Run: headless pygame with SDL's dummy video driver; simulated clock (each Clock.tick advances the game by its frame time, no real sleeping); random seed 0; keys injected as events and as key.get_pressed() state; no mouse input.
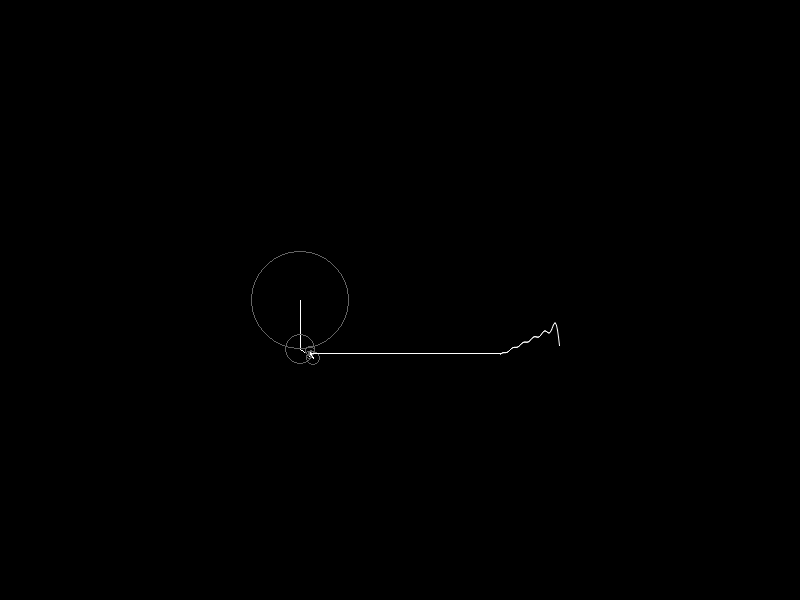
Frame 1 of 4 · flips 1–60 · no input
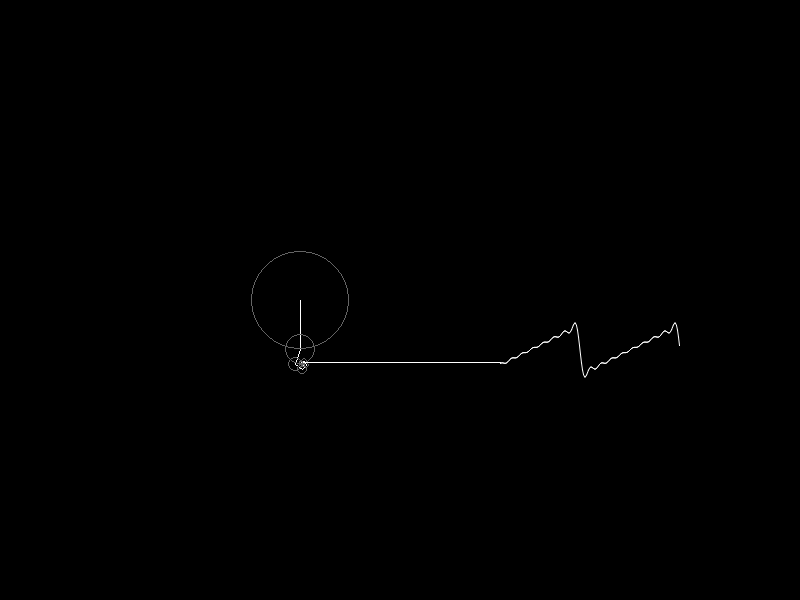
Frame 2 of 4 · flips 61–180 · tapped SPACE, RETURN · held RIGHT (→), D
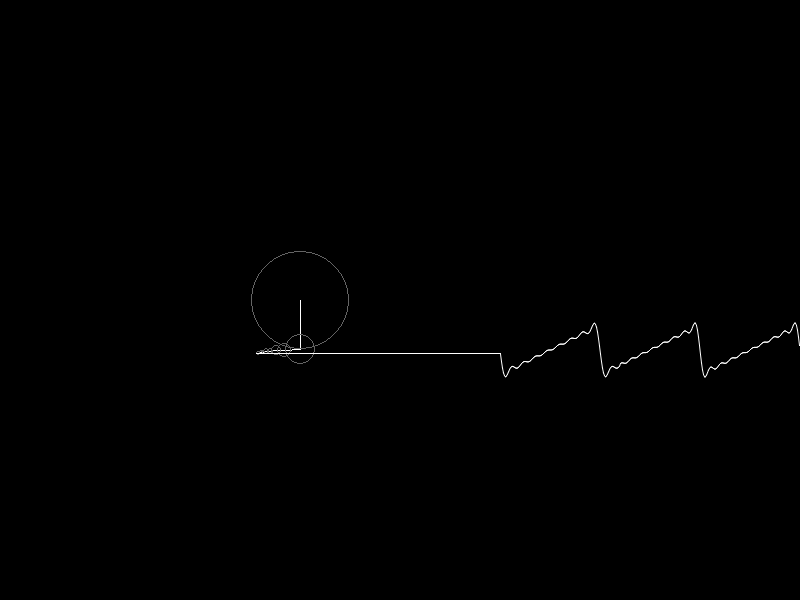
Frame 3 of 4 · flips 181–300 · held DOWN (↓), S
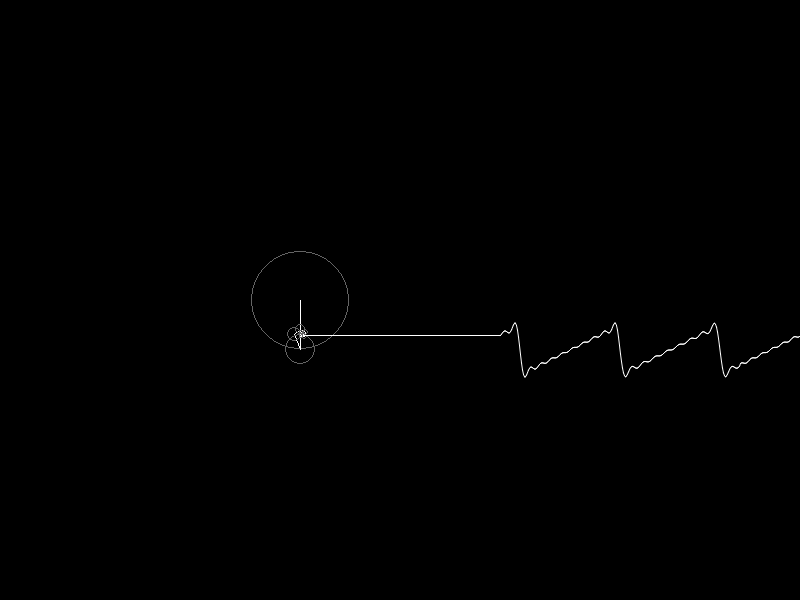
Frame 4 of 4 · flips 301–420 · held LEFT (←), A, UP (↑), W

The pygame program that drew these frames:

import math
import pygame as pg


def init():
    """Initialization calls"""
    pg.init()
    screen = pg.display.set_mode((800, 600), flags=pg.RESIZABLE)
    return screen, pg.time.Clock()


def coords(x, y):
    """Used to translate the coordinates origin"""
    return 300 + x, 300 + y


def dft(signal):
    result = []
    N = len(signal)
    for k in range(N):
        re = 0
        im = 0
        for n in range(N):
            phi = (2 * math.pi * k * n) / N
            re += signal[n] * math.cos(phi)
            im -= signal[n] * math.sin(phi)
        re /= N
        im /= N
        amplitude = math.sqrt(re**2 + im**2)
        phase = math.atan2(im, re)

        result.append({
            'frequency': k,
            'amplitude': amplitude,
            'phase': phase
        })
 
    return result
Signal = []
for  i in range(100):
    Signal.append(i)
    fourierY = dft(Signal)
# Signal = [100, 100, 100, -100, -100, -100, 100, 100, 100, -100, -100, -100]
    

def mainloop(screen: pg.Surface, main_clock: pg.time.Clock):
    background_color = "black"
    run = True

    time = 0  # angle for polar-to-cartesian conversion
    r = 100
    wave = []
    circles = 10
    circle_color = (100, 100, 100)

    while run:
        for event in pg.event.get():
            if event.type == pg.QUIT:
                run = False
            elif event.type == pg.KEYDOWN:
                if event.key == pg.K_UP:
                    circles += 1
                elif event.key == pg.K_DOWN:
                    circles -= 1

        screen.fill(background_color)

        x, y = 0, 0
        for i in range(0, circles):
            previous_x = x
            previous_y = y
            freq = fourierY[i]['frequency']
            radius = fourierY[i]['amplitude']
            phase = fourierY[i]['phase']
            
            
            x += radius * math.cos(freq * time + phase + (math.pi)/2)
            y += radius * math.sin(freq * time + phase + (math.pi)/2)

            pg.draw.line(screen, "white", coords(previous_x, previous_y), coords(x, y))
            pg.draw.circle(screen, circle_color,
                           coords(previous_x, previous_y), radius=radius, width=1)

        wave.insert(0, y)
        if len(wave) > 2:
            pg.draw.aalines(screen, pg.Color("white"), False,
                            [coords(200 + i, wave[i]) for i in range(len(wave))], 1 )

        pg.draw.line(screen, pg.Color("white"), coords(x, y), coords(200, wave[0]), 1)

        dt = (2* math.pi) / len(fourierY)
        time += dt  # Increment time for animation
        pg.display.flip()
        main_clock.tick(60)


def main():
    mainloop(*init())
    pg.quit()


if __name__ == "__main__":
    main()
